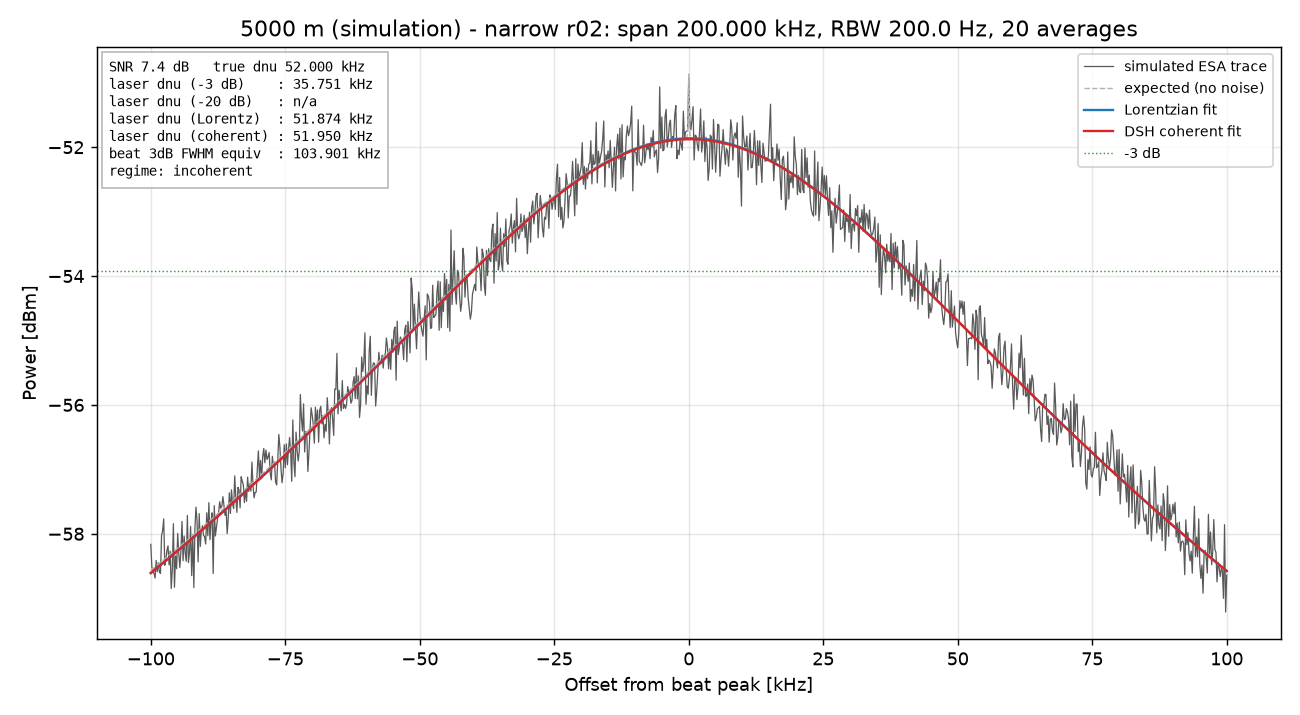

The table this chart was drawn from, first rows:
freq_Hz, power_dBm, expected_dBm
79900000, -58.16, -58.57
79900200, -58.52, -58.55
79900400, -58.58, -58.54
79900600, -58.62, -58.53
79900800, -58.69, -58.51
79901000, -58.41, -58.5
79901200, -58.59, -58.49
79901400, -58.45, -58.47
79901600, -58.59, -58.46
79901800, -58.61, -58.44
79902000, -58.03, -58.43
79902200, -57.95, -58.42
79902400, -57.77, -58.4
79902600, -58.49, -58.39
79902800, -58.41, -58.38
79903000, -58.25, -58.36
79903200, -58.19, -58.35
79903400, -58.48, -58.33
79903600, -58.27, -58.32
79903800, -58.85, -58.31
79904000, -58.55, -58.29
79904200, -57.84, -58.28
79904400, -58.83, -58.26
79904600, -58.34, -58.25
79904800, -58.54, -58.24
79905000, -58, -58.22
79905200, -58.31, -58.21
79905400, -58.52, -58.19
79905600, -58.26, -58.18
79905800, -57.81, -58.17
79906000, -58.42, -58.15
79906200, -58.03, -58.14
79906400, -58.3, -58.12
79906600, -58.43, -58.11
79906800, -57.71, -58.1
79907000, -58.45, -58.08
79907200, -58.28, -58.07
79907400, -57.89, -58.05
79907600, -58.65, -58.04
79907800, -58.02, -58.02
79908000, -58.84, -58.01
79908200, -57.92, -58
79908400, -57.59, -57.98
79908600, -57.8, -57.97
79908800, -58.44, -57.95
79909000, -57.69, -57.94
79909200, -58.2, -57.92
79909400, -57.95, -57.91
79909600, -57.88, -57.9
79909800, -58.02, -57.88
79910000, -58.05, -57.87
79910200, -58.16, -57.85
79910400, -57.67, -57.84
79910600, -58.03, -57.82
79910800, -57.52, -57.81
79911000, -58.09, -57.79
79911200, -57.81, -57.78
79911400, -57.67, -57.77
79911600, -58.62, -57.75
79911800, -57.56, -57.74
... 941 more rows
